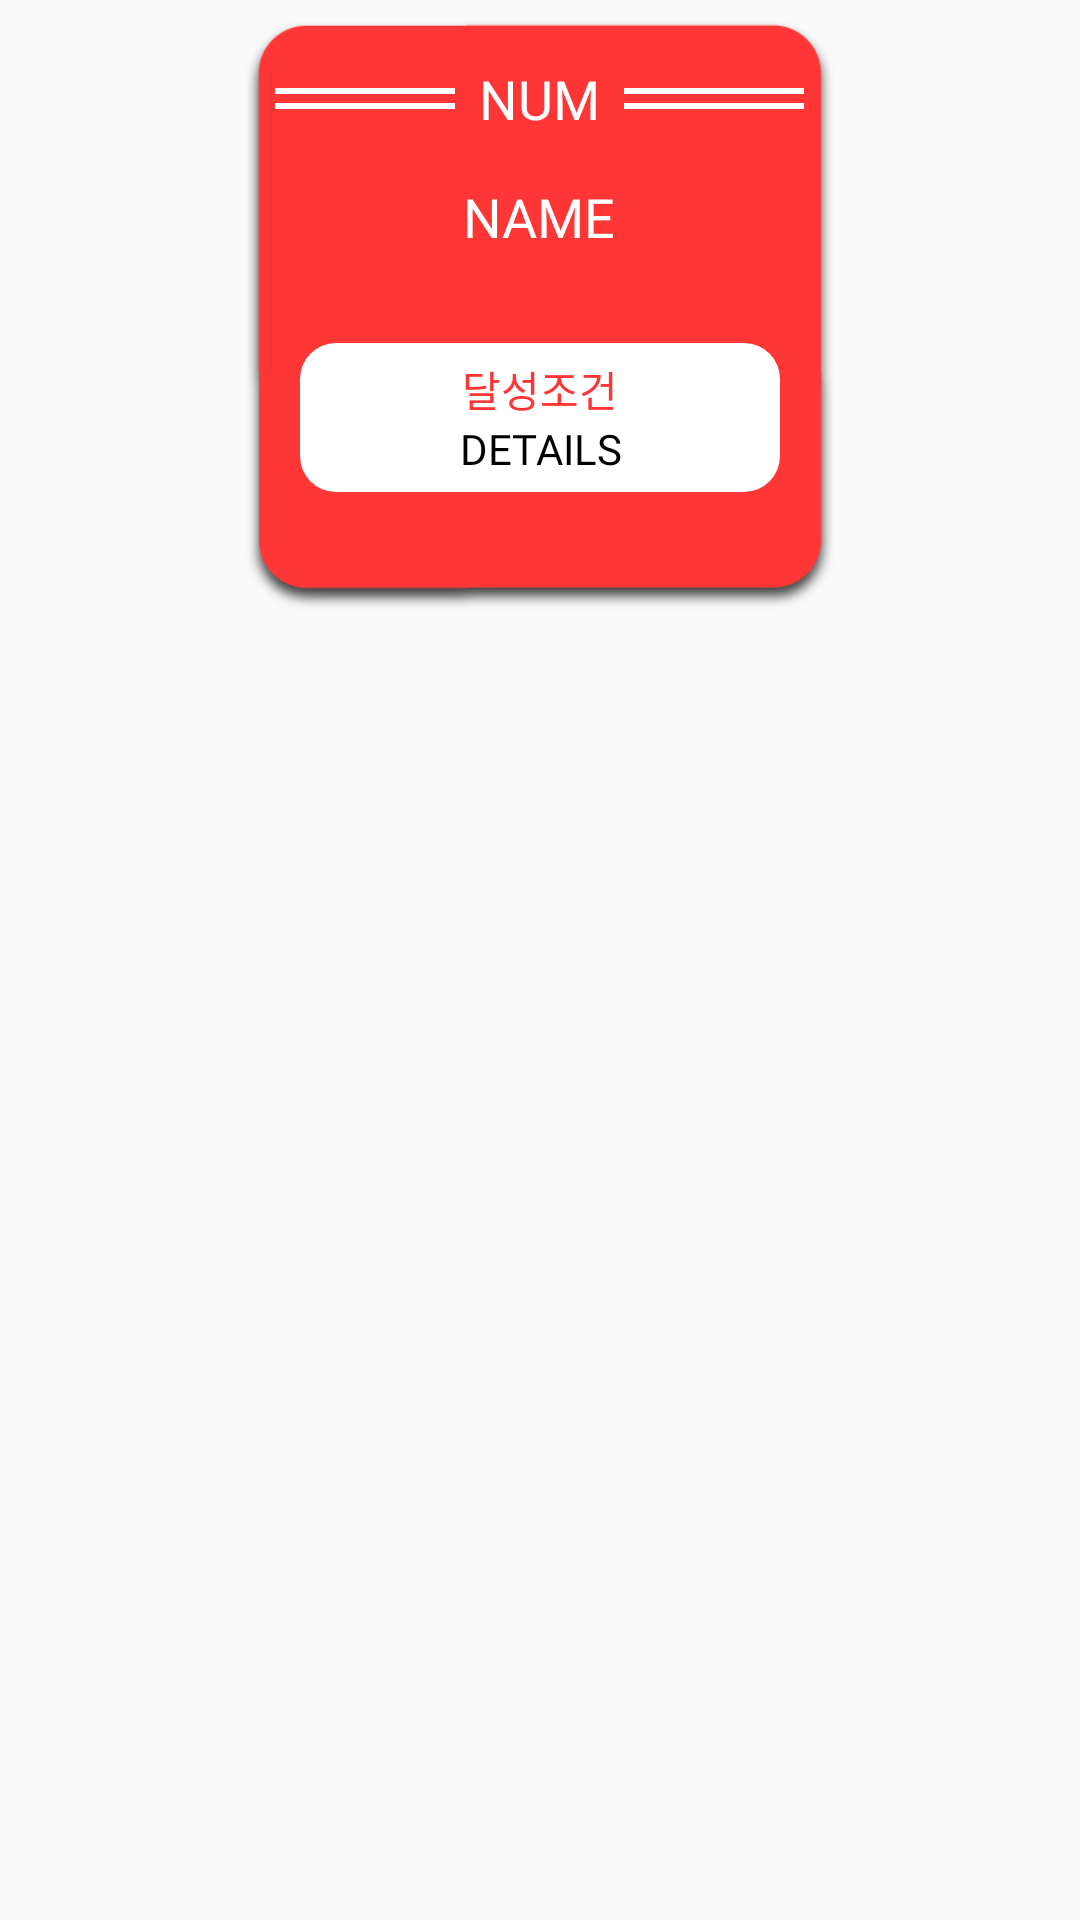

Layout XML and referenced resources for this Android screen:
<!-- AndroidManifest.xml: application theme NoActionBarTheme -->
<!-- res/layout/challenge_item.xml -->
<?xml version="1.0" encoding="utf-8"?>
<LinearLayout xmlns:android="http://schemas.android.com/apk/res/android"
    xmlns:app="http://schemas.android.com/apk/res-auto"
    android:layout_width="match_parent"
    android:layout_height="wrap_content"
    android:gravity="center_horizontal"
    android:orientation="vertical">

    <LinearLayout
        android:layout_width="200dp"
        android:layout_height="200dp"
        android:layout_marginTop="5dp"
        android:background="@drawable/challenge_background"
        android:gravity="center_vertical|center_horizontal"
        android:orientation="vertical">

        <LinearLayout
            android:layout_width="match_parent"
            android:layout_height="wrap_content"
            android:gravity="center_vertical|center_horizontal"
            android:orientation="horizontal">

            <LinearLayout
                android:layout_width="wrap_content"
                android:layout_height="match_parent"
                android:layout_marginLeft="8dp"
                android:layout_marginRight="8dp"
                android:gravity="center_vertical|center_horizontal"
                android:orientation="vertical">

                <ImageView
                    android:id="@+id/imageView10"
                    android:layout_width="60dp"
                    android:layout_height="2dp"
                    android:layout_marginBottom="3dp"
                    android:background="@color/colorAccent" />

                <ImageView
                    android:id="@+id/imageView9"
                    android:layout_width="60dp"
                    android:layout_height="2dp"
                    android:background="@color/colorAccent" />
            </LinearLayout>

            <TextView
                android:id="@+id/challenge_num"
                android:layout_width="wrap_content"
                android:layout_height="wrap_content"
                android:fontFamily="@font/nanumsquareotfbb"
                android:text="NUM"
                android:textColor="@color/colorAccent"
                android:textSize="18sp" />

            <LinearLayout
                android:layout_width="wrap_content"
                android:layout_height="match_parent"
                android:layout_marginLeft="8dp"
                android:layout_marginRight="8dp"
                android:gravity="center_vertical|center_horizontal"
                android:orientation="vertical">

                <ImageView
                    android:id="@+id/imageView12"
                    android:layout_width="60dp"
                    android:layout_height="2dp"
                    android:layout_marginBottom="3dp"
                    android:background="@color/colorAccent" />

                <ImageView
                    android:id="@+id/imageView11"
                    android:layout_width="60dp"
                    android:layout_height="2dp"
                    android:background="@color/colorAccent" />
            </LinearLayout>

        </LinearLayout>

        <TextView
            android:id="@+id/challenge_name"
            android:layout_width="wrap_content"
            android:layout_height="wrap_content"
            android:layout_marginTop="15dp"
            android:fontFamily="@font/nanumsquareotfbb"
            android:gravity="center_vertical|center_horizontal"
            android:text="NAME"
            android:textColor="@color/colorAccent"
            android:textSize="18sp" />

        <LinearLayout
            android:layout_width="match_parent"
            android:layout_height="wrap_content"
            android:layout_marginLeft="20dp"
            android:layout_marginRight="20dp"
            android:layout_marginTop="30dp"
            android:background="@drawable/rounded_rectangle_white"
            android:gravity="center_vertical|center_horizontal"
            android:orientation="vertical">

            <TextView
                android:id="@+id/textView10"
                android:layout_width="wrap_content"
                android:layout_height="wrap_content"
                android:fontFamily="@font/nanumsquareotfbb"
                android:gravity="center_vertical|center_horizontal"
                android:text="달성조건"
                android:textColor="@color/colorPrimary" />

            <TextView
                android:id="@+id/challenge_condition"
                android:layout_width="wrap_content"
                android:layout_height="wrap_content"
                android:fontFamily="@font/nanumsquareotfbb"
                android:gravity="center_vertical|center_horizontal"
                android:text="DETAILS"
                android:textColor="@color/colorBlack" />
        </LinearLayout>

        <Space
            android:layout_width="match_parent"
            android:layout_height="25dp" />

    </LinearLayout>

</LinearLayout>
<!-- resources referenced by this layout -->
<resources>
  <color name="colorAccent">#ffffff</color>
  <color name="colorBlack">#000000</color>
  <color name="colorPrimary">#ff3636</color>
  <!-- drawable challenge_background: png bitmap (drawable, 7396 bytes) -->
  <!-- drawable rounded_rectangle_white (drawable) -->
  <shape xmlns:android="http://schemas.android.com/apk/res/android">
      <solid
          android:color="@color/colorAccent"
          android:width="2dp" />
      <corners
          android:radius="12dp" />
      <padding
          android:left="10dp"
          android:top="5dp"
          android:right="10dp"
          android:bottom="5dp" />
  </shape>
  <style name="NoActionBarTheme" parent="Theme.AppCompat.Light.NoActionBar">
          
          <item name="colorPrimary">@color/colorPrimary</item>
          <item name="colorPrimaryDark">@color/colorPrimaryDark</item>
          <item name="colorAccent">@color/colorAccent</item>
          <item name="android:windowTranslucentNavigation">false</item>
          <item name="android:windowTranslucentStatus">true</item>
      </style>
  <color name="colorPrimaryDark">#e90000</color>
</resources>
